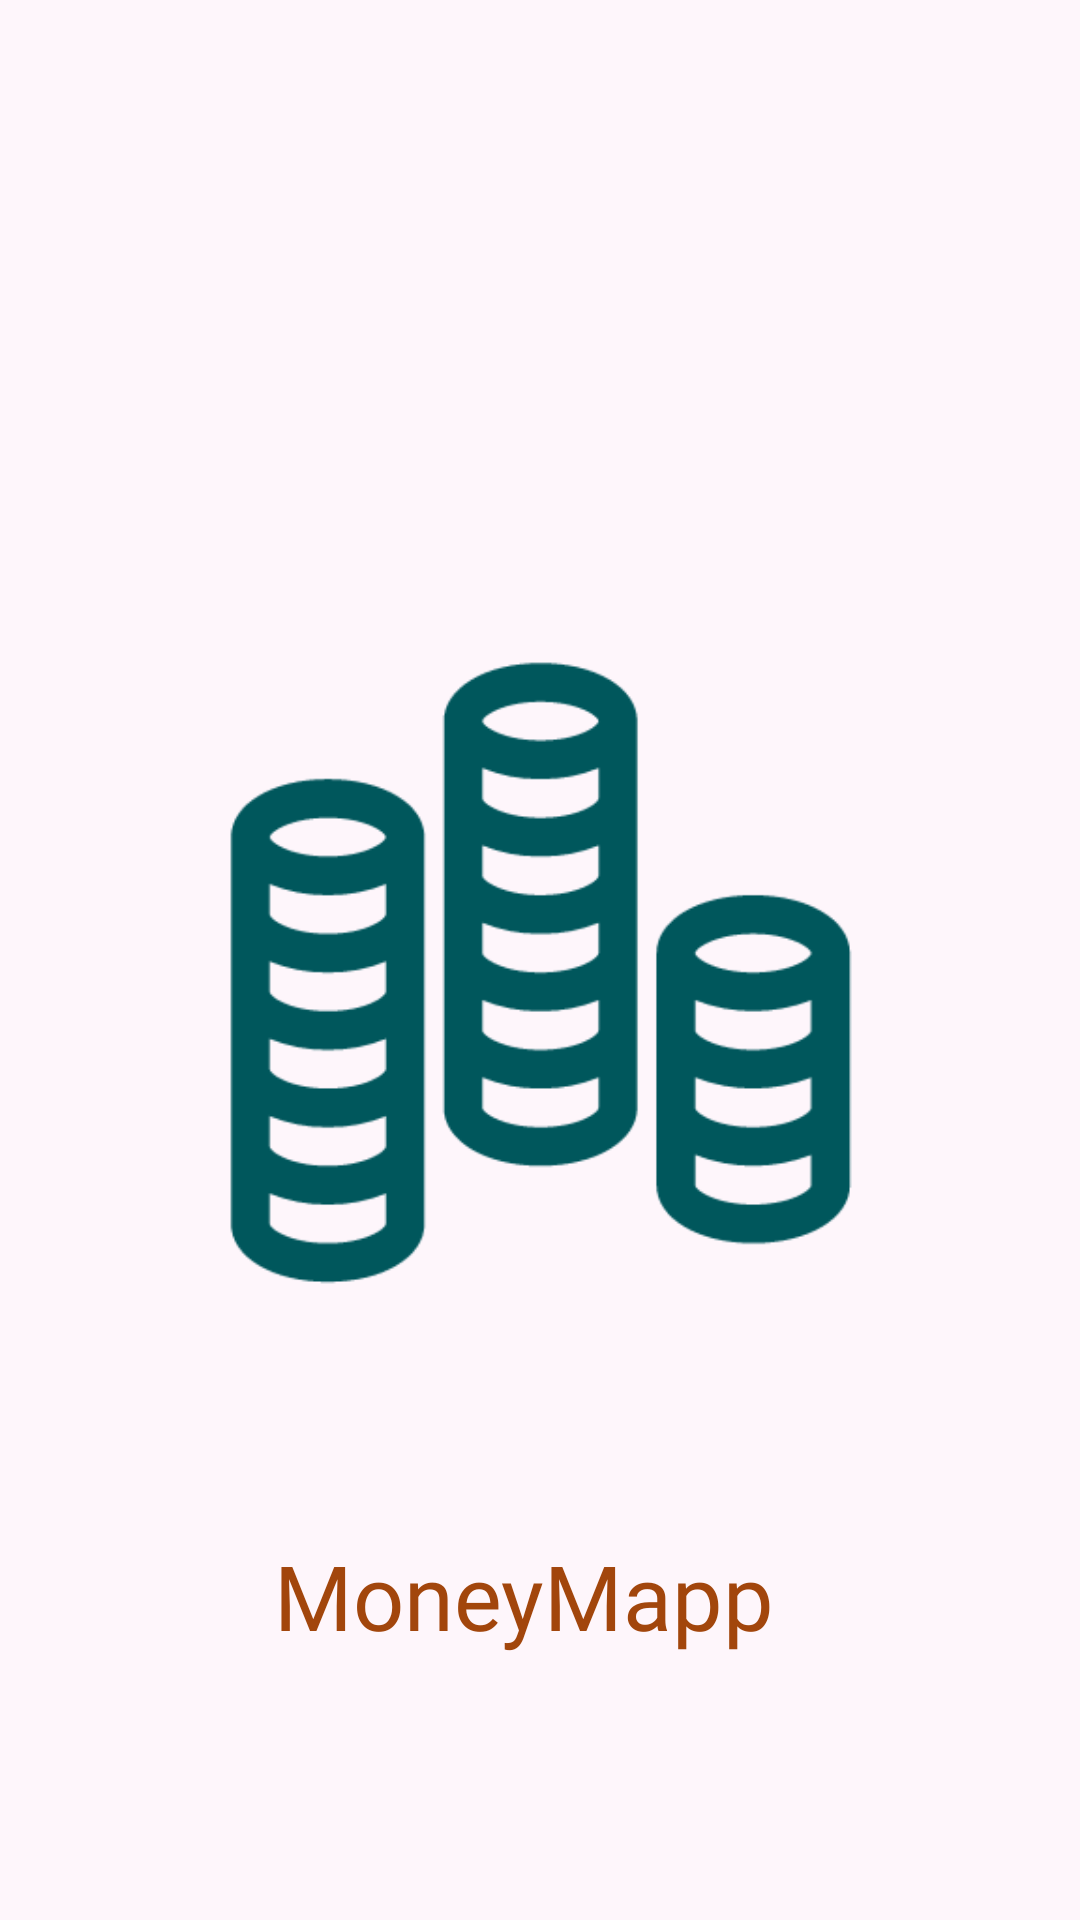

Here is an Android app screen rendered from its layout file. Give the layout XML and the strings, colors and styles it references.
<!-- AndroidManifest.xml: application theme Theme.AppCompat.NoActionBar -->
<!-- res/layout/activity_main.xml -->
<?xml version="1.0" encoding="utf-8"?>
<androidx.constraintlayout.widget.ConstraintLayout
    xmlns:android="http://schemas.android.com/apk/res/android"
    xmlns:app="http://schemas.android.com/apk/res-auto"
    xmlns:tools="http://schemas.android.com/tools"
    android:layout_width="match_parent"
    android:layout_height="match_parent"
    android:background="@color/colorFondo"
    tools:context="com.example.moneymapp.MainActivity">

    <ImageView
        android:id="@+id/img_logo"
        android:layout_width="250dp"
        android:layout_height="250dp"
        android:layout_marginStart="142dp"
        android:layout_marginTop="306dp"
        android:layout_marginEnd="141dp"
        android:layout_marginBottom="297dp"
        app:layout_constraintBottom_toBottomOf="parent"
        app:layout_constraintEnd_toEndOf="parent"
        app:layout_constraintStart_toStartOf="parent"
        app:layout_constraintTop_toTopOf="parent"
        app:srcCompat="@drawable/logo2" />

    <TextView
        android:id="@+id/txv_moneyapp"
        android:layout_width="wrap_content"
        android:layout_height="wrap_content"
        android:layout_marginStart="182dp"
        android:layout_marginTop="15dp"
        android:layout_marginEnd="170dp"
        android:layout_marginBottom="82dp"
        android:fontFamily="@font/biryani"
        android:text="MoneyMapp"
        android:textColor="#A2460C"
        android:textSize="30sp"
        app:layout_constraintBottom_toBottomOf="parent"
        app:layout_constraintEnd_toEndOf="parent"
        app:layout_constraintHorizontal_bias="0.571"
        app:layout_constraintStart_toStartOf="parent"
        app:layout_constraintTop_toBottomOf="@+id/img_logo"
        app:layout_constraintVertical_bias="0.886" />

</androidx.constraintlayout.widget.ConstraintLayout>
<!-- resources referenced by this layout -->
<resources>
  <color name="colorFondo">#fef6fb</color>
  <!-- drawable logo2: png bitmap (drawable-v24, 16294 bytes) -->
</resources>
